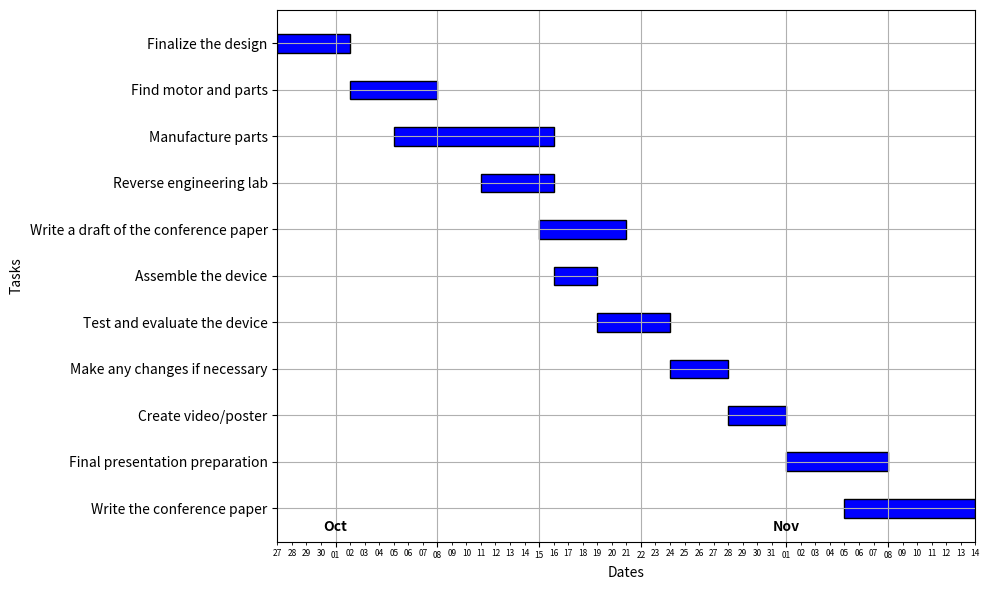

Reproduce this figure in Python.
import pandas as pd
import matplotlib.pyplot as plt
import matplotlib.dates as mdates
from datetime import datetime, timedelta

# Define the tasks and their start and end dates
tasks = {
    "Write a draft of the conference paper": ["2024-10-15", "2024-10-21"],
    "Write the conference paper": ["2024-11-05", "2024-11-14"],
    "Reverse engineering lab": ["2024-10-11", "2024-10-16"],
    "Finalize the design": ["2024-09-27", "2024-10-02"],
    "Find motor and parts": ["2024-10-02", "2024-10-08"],
    "Manufacture parts": ["2024-10-05", "2024-10-16"],
    "Assemble the device": ["2024-10-16", "2024-10-19"],
    "Test and evaluate the device": ["2024-10-19", "2024-10-24"],
    "Make any changes if necessary": ["2024-10-24", "2024-10-28"],
    "Create video/poster": ["2024-10-28", "2024-11-01"],
    "Final presentation preparation": ["2024-11-01", "2024-11-08"]
}

# Convert the task dates to a DataFrame
df = pd.DataFrame(
    [(task, datetime.strptime(start, "%Y-%m-%d"), datetime.strptime(end, "%Y-%m-%d")) for task, (start, end) in tasks.items()],
    columns=["Task", "Start", "End"]
)

# Sort the DataFrame by start date
df = df.sort_values(by='Start', ascending=False)

# Plotting
fig, ax = plt.subplots(figsize=(10, 6))

# Add grid lines with True
ax.grid(True)
# Create a bar for each task
for i, (task, start, end) in enumerate(zip(df['Task'], df['Start'], df['End'])):
    ax.barh(task, end - start, left=start, height=0.4, color='blue', edgecolor='black')

# Set x-axis limits to start from the first project's start date
ax.set_xlim(df['Start'].min(), df['End'].max())


# Add month labels at the start of each month
ax.xaxis.set_major_formatter(mdates.DateFormatter('%d'))  
ax.xaxis.set_minor_locator(mdates.DayLocator(interval=1))  # Show minor ticks for every day
ax.xaxis.set_minor_formatter(mdates.DateFormatter('%d'))  

# Adjust font size for major and minor ticks
ax.tick_params(axis='x', which='both', labelsize=6)  # Set the font size for both major and minor ticks

# Add month labels
for month in ['Oct', 'Nov']:
    ax.text(datetime(2024, 10, 1) if month == 'Oct' else datetime(2024, 11, 1), -0.5, month, 
            horizontalalignment='center', color='black', fontsize=10, fontweight='bold')

plt.xlabel('Dates')
plt.ylabel('Tasks')

plt.tight_layout()
plt.show()


